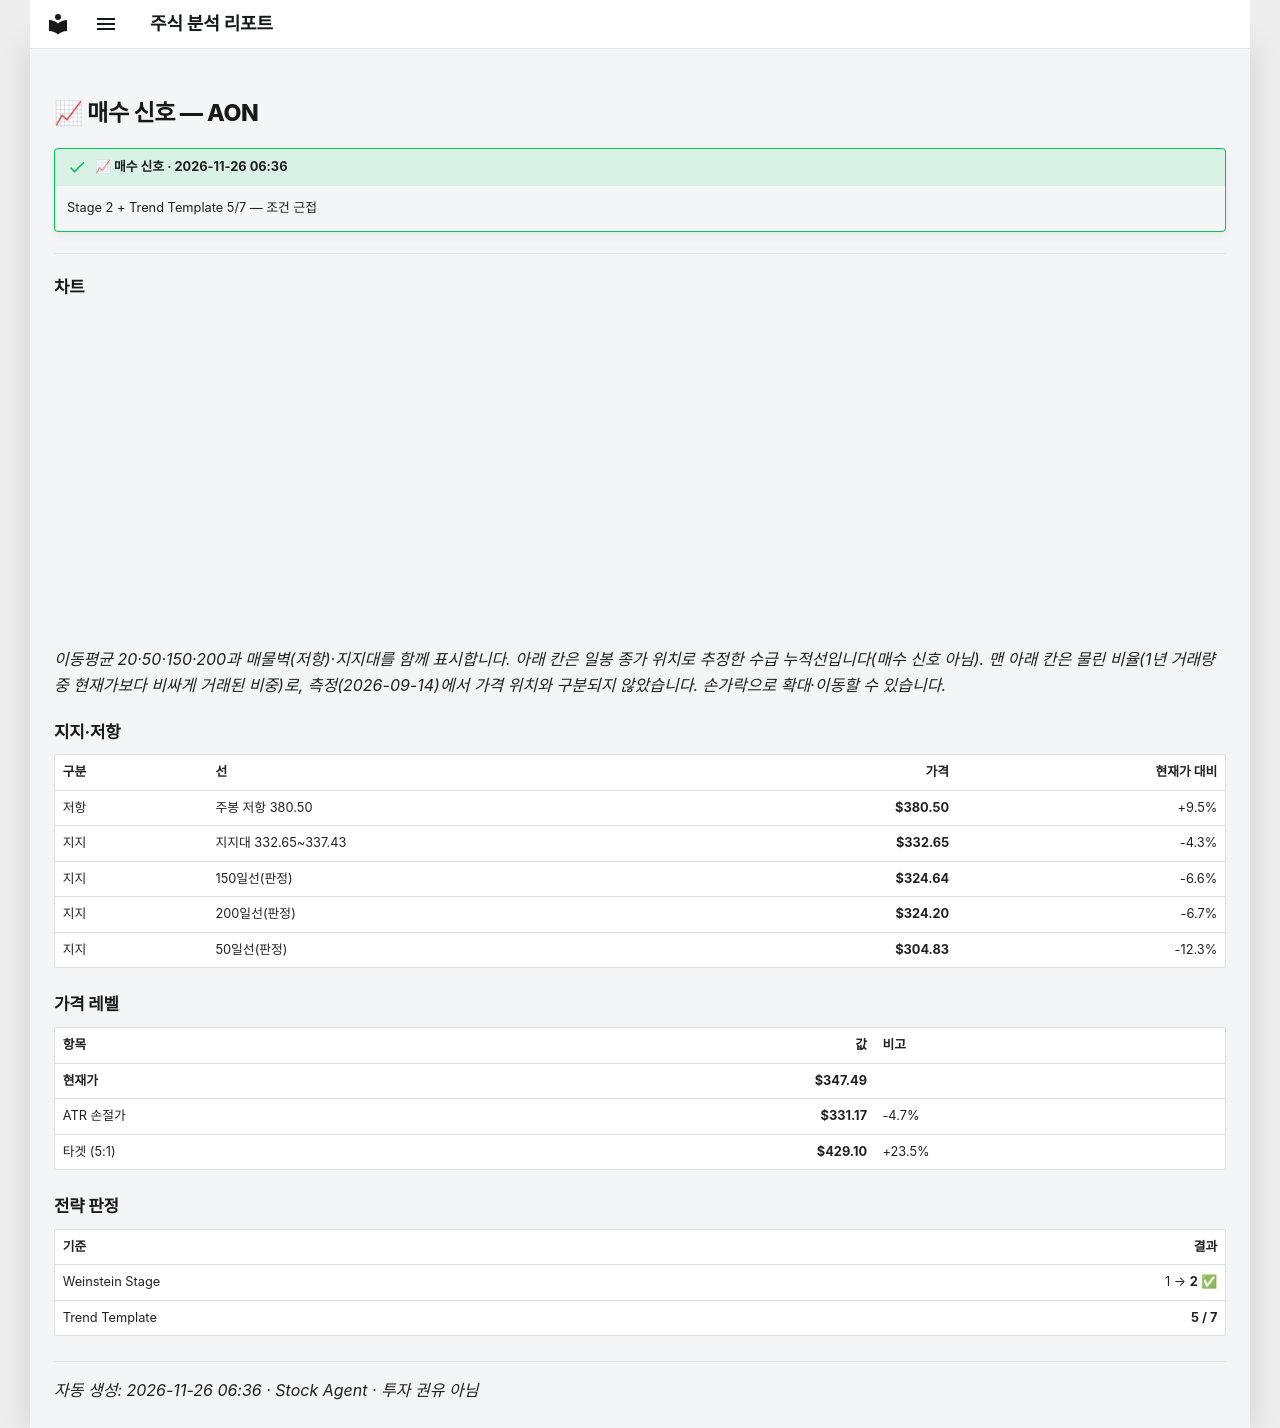

repository: soloandco/stock-reports · page: alerts/20261126-aon-buy_watch/index.html · generator: mkdocs

---
title: "📈 매수 신호 — AON"
ticker: AON
alert: "📈 매수 신호"
created: 2026-11-26
comments: true
---

# 📈 매수 신호 — AON

!!! success "📈 매수 신호 · 2026-11-26 06:36"
    Stage 2 + Trend Template 5/7 — 조건 근접

---

## 차트

<div class="stock-chart" data-src="../charts/20261126-aon-buy_watch.json"></div>

_이동평균 20·50·150·200과 매물벽(저항)·지지대를 함께 표시합니다. 아래 칸은 일봉 종가 위치로 추정한 수급 누적선입니다(매수 신호 아님). 맨 아래 칸은 물린 비율(1년 거래량 중 현재가보다 비싸게 거래된 비중)로, 측정(2026-09-14)에서 가격 위치와 구분되지 않았습니다. 손가락으로 확대·이동할 수 있습니다._

## 지지·저항

| 구분 | 선 | 가격 | 현재가 대비 |
|:-----|:---|-----:|-----------:|
| 저항 | 주봉 저항 380.50 | **$380.50** | +9.5% |
| 지지 | 지지대 332.65~337.43 | **$332.65** | -4.3% |
| 지지 | 150일선(판정) | **$324.64** | -6.6% |
| 지지 | 200일선(판정) | **$324.20** | -6.7% |
| 지지 | 50일선(판정) | **$304.83** | -12.3% |

## 가격 레벨

| 항목 | 값 | 비고 |
|:-----|---:|:-----|
| **현재가** | **$347.49** | |
| ATR 손절가 | **$331.17** | -4.7% |
| 타겟 (5:1) | **$429.10** | +23.5% |

## 전략 판정

| 기준 | 결과 |
|:-----|-----:|
| Weinstein Stage | 1 → **2** ✅ |
| Trend Template | **5 / 7** |

---
_자동 생성: 2026-11-26 06:36 · Stock Agent · 투자 권유 아님_
